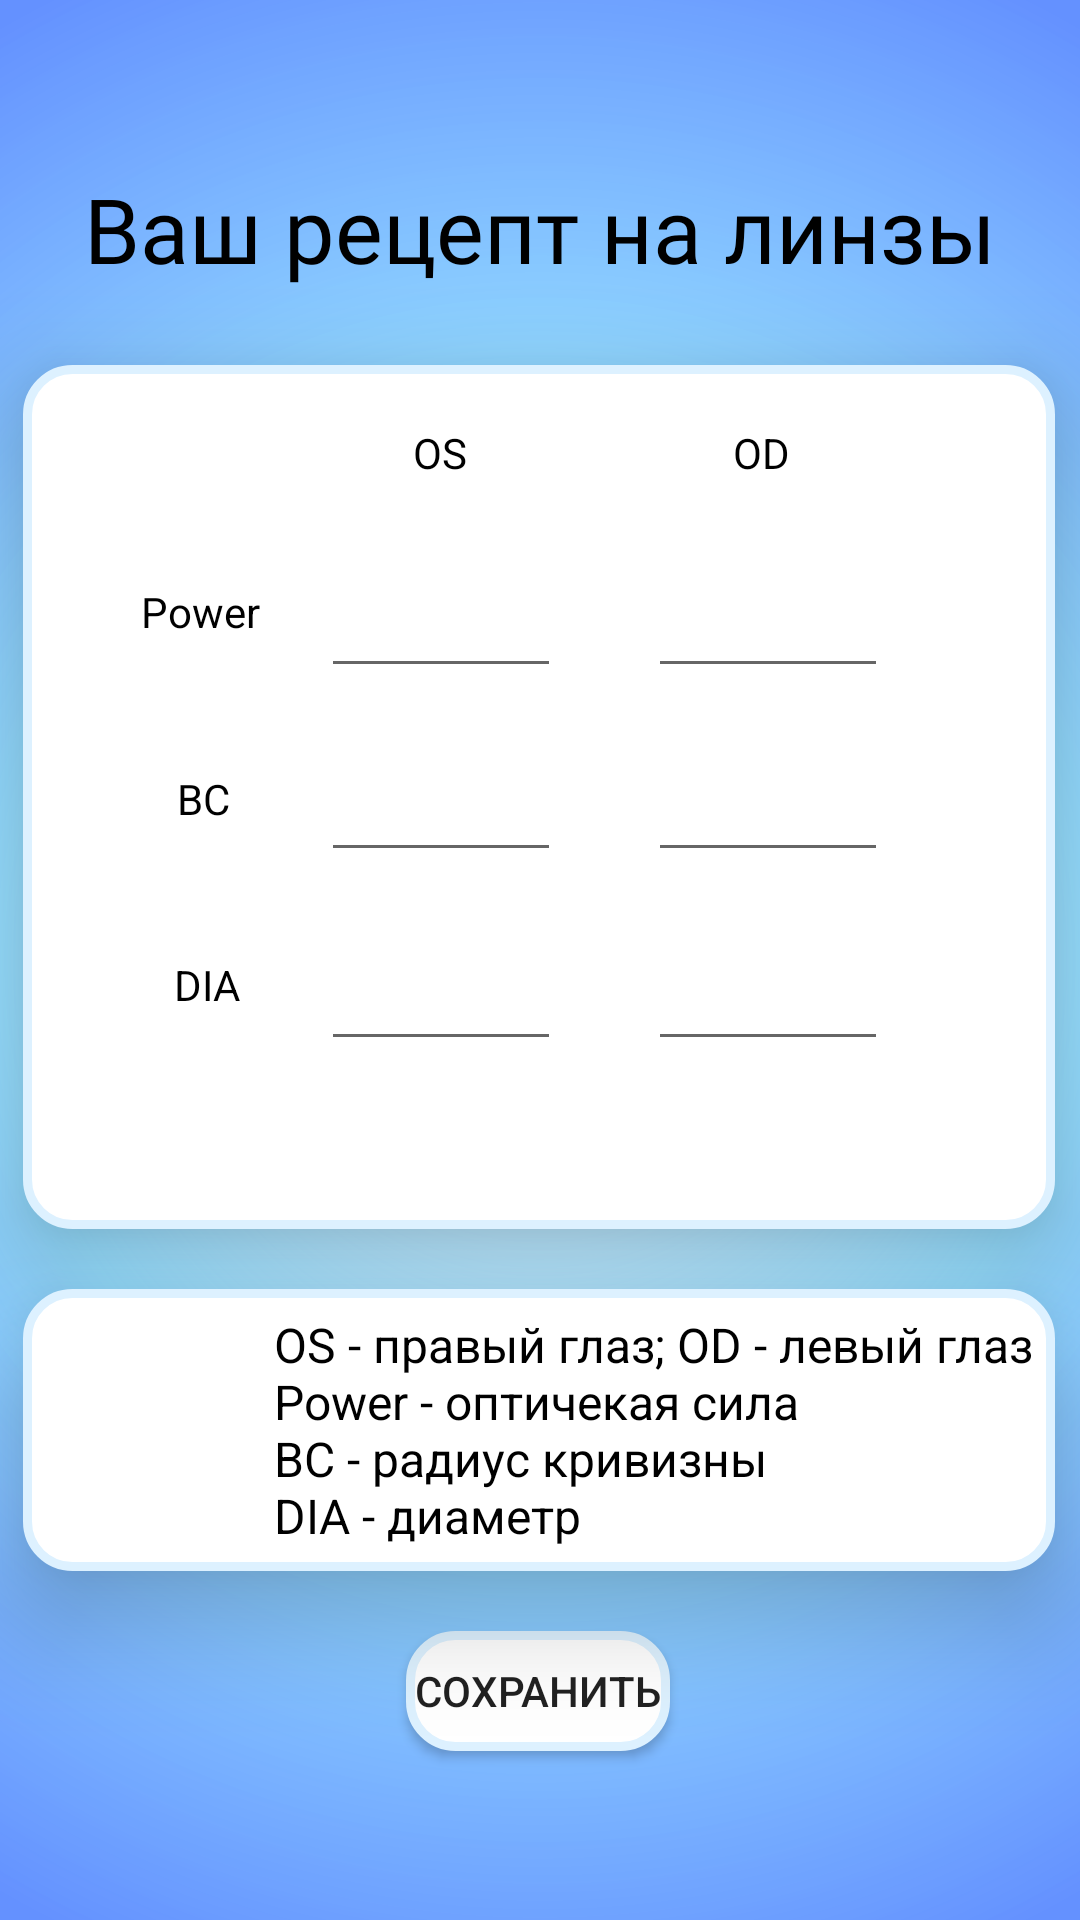

Layout XML and referenced resources for this Android screen:
<!-- AndroidManifest.xml: application theme Theme.LensApp -->
<!-- res/layout/activity_settings.xml -->
<?xml version="1.0" encoding="utf-8"?>
<androidx.constraintlayout.widget.ConstraintLayout xmlns:android="http://schemas.android.com/apk/res/android"
    xmlns:app="http://schemas.android.com/apk/res-auto"
    xmlns:tools="http://schemas.android.com/tools"
    android:id="@+id/constraintLayout_main"
    android:background="@drawable/gradient_1"
    android:layout_width="match_parent"
    android:layout_height="match_parent"
    tools:context=".settings">

    <TextView
        android:id="@+id/_recept"
        android:layout_width="wrap_content"
        android:layout_height="wrap_content"
        android:layout_marginTop="56dp"
        android:fontFamily="@font/roboto_bold"
        android:text="@string/recept"
        android:textColor="@color/black"
        android:textSize="30dp"
        app:layout_constraintBottom_toTopOf="@+id/constraintLayout2"
        app:layout_constraintEnd_toEndOf="parent"
        app:layout_constraintStart_toStartOf="parent"
        app:layout_constraintTop_toTopOf="parent"
        app:layout_constraintVertical_bias="0.0" />

    <Button
        android:id="@+id/button_save"
        android:layout_width="wrap_content"
        android:layout_height="40dp"
        android:layout_marginTop="20dp"
        android:background="@drawable/panel"
        android:elevation="20dp"
        android:onClick="onClickSave"
        android:text="@string/save"
        app:layout_constraintEnd_toEndOf="parent"
        app:layout_constraintHorizontal_bias="0.498"
        app:layout_constraintStart_toStartOf="parent"
        app:layout_constraintTop_toBottomOf="@+id/constraintLayout4" />

    <androidx.constraintlayout.widget.ConstraintLayout
        android:id="@+id/constraintLayout2"
        android:layout_width="344dp"
        android:layout_height="288dp"
        android:background="@drawable/panel"
        android:elevation="20dp"
        app:layout_constraintBottom_toBottomOf="parent"
        app:layout_constraintEnd_toEndOf="parent"
        app:layout_constraintHorizontal_bias="0.485"
        app:layout_constraintStart_toStartOf="parent"
        app:layout_constraintTop_toTopOf="parent"
        app:layout_constraintVertical_bias="0.346">

        <EditText
            android:id="@+id/editText2"
            android:layout_width="80dp"
            android:layout_height="49dp"
            android:ems="10"
            android:gravity="center"
            android:inputType="textPersonName"
            android:text=""
            android:maxLength="6"
            app:layout_constraintBottom_toBottomOf="parent"
            app:layout_constraintEnd_toEndOf="parent"
            app:layout_constraintHorizontal_bias="0.376"
            app:layout_constraintStart_toStartOf="parent"
            app:layout_constraintTop_toTopOf="parent"
            app:layout_constraintVertical_bias="0.246" />

        <TextView
            android:id="@+id/textView2"
            android:layout_width="wrap_content"
            android:layout_height="wrap_content"
            android:text="Power"
            android:textColor="@color/black"
            app:layout_constraintBottom_toBottomOf="@+id/editText2"
            app:layout_constraintEnd_toStartOf="@+id/editText2"
            app:layout_constraintHorizontal_bias="0.661"
            app:layout_constraintStart_toStartOf="parent"
            app:layout_constraintTop_toTopOf="@+id/editText2"
            app:layout_constraintVertical_bias="0.466" />

        <EditText
            android:id="@+id/editText3"
            android:layout_width="80dp"
            android:layout_height="49dp"
            android:ems="10"
            android:gravity="center"
            android:inputType="textPersonName"
            android:text=""
            android:maxLength="6"
            app:layout_constraintBottom_toBottomOf="parent"
            app:layout_constraintEnd_toEndOf="parent"
            app:layout_constraintHorizontal_bias="0.376"
            app:layout_constraintStart_toStartOf="parent"
            app:layout_constraintTop_toTopOf="parent"
            app:layout_constraintVertical_bias="0.502" />

        <EditText
            android:id="@+id/editText3_1"
            android:layout_width="80dp"
            android:layout_height="49dp"
            android:ems="10"
            android:gravity="center"
            android:inputType="textPersonName"
            android:text=""
            android:maxLength="6"
            app:layout_constraintBottom_toBottomOf="parent"
            app:layout_constraintEnd_toEndOf="parent"
            app:layout_constraintHorizontal_bias="0.789"
            app:layout_constraintStart_toStartOf="parent"
            app:layout_constraintTop_toTopOf="parent"
            app:layout_constraintVertical_bias="0.502" />

        <TextView
            android:id="@+id/textView3"
            android:layout_width="wrap_content"
            android:layout_height="wrap_content"
            android:text="BC"
            android:textColor="@color/black"
            app:layout_constraintBottom_toBottomOf="@+id/editText3"
            app:layout_constraintEnd_toEndOf="@+id/textView2"
            app:layout_constraintHorizontal_bias="0.545"
            app:layout_constraintStart_toStartOf="@+id/textView2"
            app:layout_constraintTop_toTopOf="@+id/editText3" />

        <EditText
            android:id="@+id/editText4"
            android:layout_width="80dp"
            android:layout_height="49dp"
            android:ems="10"
            android:gravity="center"
            android:inputType="textPersonName"
            android:text=""
            android:maxLength="6"
            app:layout_constraintBottom_toBottomOf="parent"
            app:layout_constraintEnd_toEndOf="parent"
            app:layout_constraintHorizontal_bias="0.376"
            app:layout_constraintStart_toStartOf="parent"
            app:layout_constraintTop_toTopOf="parent"
            app:layout_constraintVertical_bias="0.765" />

        <EditText
            android:id="@+id/editText4_1"
            android:layout_width="80dp"
            android:layout_height="49dp"
            android:ems="10"
            android:gravity="center"
            android:inputType="textPersonName"
            android:text=""
            android:maxLength="6"
            app:layout_constraintBottom_toBottomOf="parent"
            app:layout_constraintEnd_toEndOf="parent"
            app:layout_constraintHorizontal_bias="0.789"
            app:layout_constraintStart_toStartOf="parent"
            app:layout_constraintTop_toTopOf="parent"
            app:layout_constraintVertical_bias="0.765" />

        <TextView
            android:id="@+id/textView5"
            android:layout_width="wrap_content"
            android:layout_height="wrap_content"
            android:text="DIA"
            android:textColor="@color/black"
            app:layout_constraintBottom_toBottomOf="@+id/editText4"
            app:layout_constraintEnd_toEndOf="@+id/textView3"
            app:layout_constraintHorizontal_bias="0.25"
            app:layout_constraintStart_toStartOf="@+id/textView3"
            app:layout_constraintTop_toTopOf="@+id/editText4"
            app:layout_constraintVertical_bias="0.466" />

        <TextView
            android:id="@+id/textView6"
            android:layout_width="wrap_content"
            android:layout_height="wrap_content"
            android:layout_marginBottom="20dp"
            android:text="OS"
            android:textColor="@color/black"
            app:layout_constraintBottom_toTopOf="@+id/editText2"
            app:layout_constraintEnd_toEndOf="@+id/editText2"
            app:layout_constraintHorizontal_bias="0.494"
            app:layout_constraintStart_toStartOf="@+id/editText2" />

        <TextView
            android:id="@+id/textView7"
            android:layout_width="wrap_content"
            android:layout_height="wrap_content"
            android:layout_marginBottom="20dp"
            android:text="OD"
            android:textColor="@color/black"
            app:layout_constraintBottom_toTopOf="@+id/editText2_1"
            app:layout_constraintEnd_toEndOf="@+id/editText2_1"
            app:layout_constraintHorizontal_bias="0.465"
            app:layout_constraintStart_toStartOf="@+id/editText2_1" />

        <EditText
            android:id="@+id/editText2_1"
            android:layout_width="80dp"
            android:layout_height="49dp"
            android:ems="10"
            android:gravity="center"
            android:inputType="textPersonName"
            android:text=""
            android:maxLength="6"
            app:layout_constraintBottom_toBottomOf="parent"
            app:layout_constraintEnd_toEndOf="parent"
            app:layout_constraintHorizontal_bias="0.789"
            app:layout_constraintStart_toStartOf="parent"
            app:layout_constraintTop_toTopOf="parent"
            app:layout_constraintVertical_bias="0.246" />

    </androidx.constraintlayout.widget.ConstraintLayout>

    <androidx.constraintlayout.widget.ConstraintLayout
        android:id="@+id/constraintLayout4"
        android:layout_width="344dp"
        android:layout_height="94dp"
        android:layout_marginTop="20dp"
        android:background="@drawable/panel"
        android:elevation="20dp"
        app:layout_constraintEnd_toEndOf="parent"
        app:layout_constraintHorizontal_bias="0.485"
        app:layout_constraintStart_toStartOf="parent"
        app:layout_constraintTop_toBottomOf="@+id/constraintLayout2">

        <TextView
            android:id="@+id/textView9"
            android:layout_width="wrap_content"
            android:layout_height="wrap_content"

            android:layout_marginStart="5dp"
            android:layout_marginEnd="7dp"
            android:text="@string/recept_info"
            android:textColor="@color/black"
            android:textSize="16dp"
            app:layout_constraintBottom_toBottomOf="parent"
            app:layout_constraintEnd_toEndOf="parent"
            app:layout_constraintHorizontal_bias="1.0"
            app:layout_constraintStart_toEndOf="@+id/imageView5"
            app:layout_constraintTop_toTopOf="parent" />

        <ImageView
            android:id="@+id/imageView5"
            android:layout_width="60dp"
            android:layout_height="60dp"
            app:layout_constraintBottom_toBottomOf="parent"
            app:layout_constraintEnd_toEndOf="parent"
            app:layout_constraintHorizontal_bias="0.024"
            app:layout_constraintStart_toStartOf="parent"
            app:layout_constraintTop_toTopOf="parent"
            app:layout_constraintVertical_bias="0.47"
            app:srcCompat="@drawable/ic_free_icon_font_info_3916699" />
    </androidx.constraintlayout.widget.ConstraintLayout>

</androidx.constraintlayout.widget.ConstraintLayout>
<!-- resources referenced by this layout -->
<resources>
  <color name="black">#FF000000</color>
  <!-- drawable gradient_1 (drawable) -->
  <shape
      xmlns:android="http://schemas.android.com/apk/res/android"
      android:shape="rectangle">
  
      <gradient
          android:type="radial"
          android:centerX="50%"
          android:centerY="50%"
          android:startColor="#DDF1FF"
          android:centerColor="#BF71D2FF"
          android:endColor="#6491FF"
          android:gradientRadius="100%"
          />
  
  </shape>
  <!-- drawable panel (drawable) -->
  <?xml version="1.0" encoding="utf-8"?>
  <shape xmlns:android="http://schemas.android.com/apk/res/android">
      <solid android:color="@color/white"/>
      <stroke android:width="3dp" android:color="#DDF1FF" />
      <corners android:radius="15dp"/>
      <padding android:left="0dp" android:top="0dp" android:right="0dp" android:bottom="0dp" />
  </shape>
  <string name="recept">Ваш рецепт на линзы</string>
  <string name="recept_info">OS - правый глаз; OD - левый глаз\nPower - оптичекая сила\nBC - радиус кривизны\nDIA - диаметр</string>
  <string name="save">Сохранить</string>
  <style name="Theme.LensApp" parent="Theme.MaterialComponents.Light.NoActionBar">
          
          <item name="colorPrimary">@color/purple_500</item>
          <item name="colorPrimaryVariant">@color/purple_700</item>
          <item name="colorOnPrimary">@color/white</item>
          
          <item name="colorSecondary">@color/teal_200</item>
          <item name="colorSecondaryVariant">@color/teal_700</item>
          <item name="colorOnSecondary">@color/black</item>
          
          <item name="android:statusBarColor" tools:targetApi="l">?attr/colorPrimaryVariant</item>
          
          <item name="windowNoTitle">true</item>
          <item name="android:windowFullscreen">true</item>
      </style>
  <color name="white">#FFFFFFFF</color>
  <color name="purple_500">#FF6200EE</color>
  <color name="purple_700">#FF3700B3</color>
  <color name="teal_200">#FF03DAC5</color>
  <color name="teal_700">#FF018786</color>
</resources>
